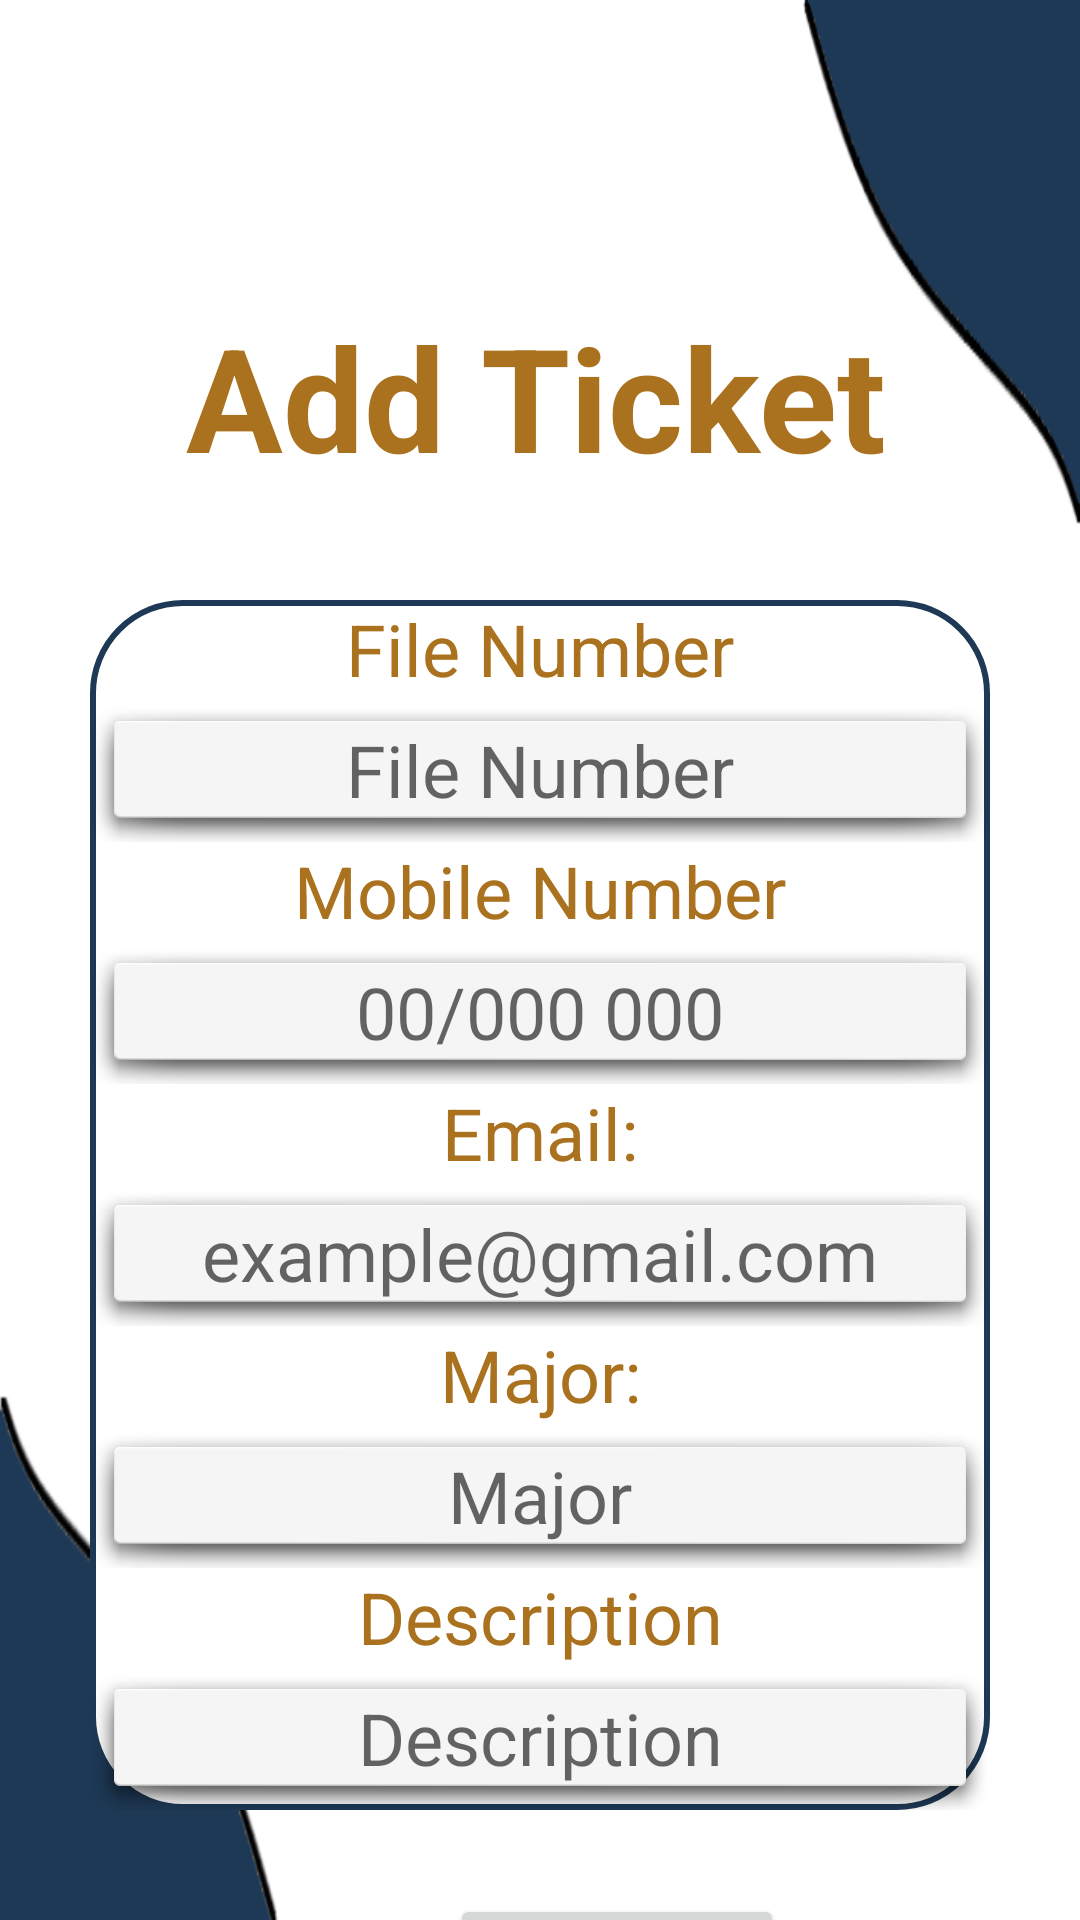

Here is an Android app screen rendered from its layout file. Give the layout XML and the strings, colors and styles it references.
<!-- AndroidManifest.xml: application theme Theme.StudentIUL -->
<!-- res/layout/activity_registration.xml -->
<?xml version="1.0" encoding="utf-8"?>
<androidx.constraintlayout.widget.ConstraintLayout xmlns:android="http://schemas.android.com/apk/res/android"
    xmlns:app="http://schemas.android.com/apk/res-auto"
    xmlns:tools="http://schemas.android.com/tools"
    android:id="@+id/main"
    android:layout_width="match_parent"
    android:layout_height="match_parent"
    android:background="@drawable/finalback"
    tools:context=".Request">

    <LinearLayout
        android:id="@+id/linearLayout3"
        android:layout_width="match_parent"
        android:layout_height="wrap_content"
        android:layout_marginStart="30dp"
        android:layout_marginTop="200dp"
        android:layout_marginEnd="30dp"
        android:background="@drawable/round_linearlayout"
        android:orientation="vertical"
        app:layout_constraintEnd_toEndOf="parent"
        app:layout_constraintStart_toStartOf="parent"
        app:layout_constraintTop_toTopOf="parent">

        <TextView
            android:id="@+id/textView7"
            android:layout_width="match_parent"
            android:layout_height="wrap_content"
            android:gravity="center"
            android:text="File Number"
            android:textColor="#AA711E"
            android:textSize="24sp" />

        <EditText
            android:id="@+id/fileProfile"
            android:layout_width="match_parent"
            android:layout_height="wrap_content"
            android:background="@android:drawable/dialog_holo_light_frame"
            android:ems="10"
            android:gravity="center"
            android:hint="File Number"
            android:minLines="1"
            android:scrollbars="vertical"
            android:textSize="24sp" />

        <TextView
            android:id="@+id/textView11"
            android:layout_width="match_parent"
            android:layout_height="wrap_content"
            android:gravity="center"
            android:text="Mobile Number"
            android:textColor="#AA711E"
            android:textSize="24sp" />

        <EditText
            android:id="@+id/phoneMobile"
            android:layout_width="match_parent"
            android:layout_height="wrap_content"
            android:background="@android:drawable/dialog_holo_light_frame"
            android:ems="10"
            android:gravity="center"
            android:hint="00/000 000"
            android:inputType="phone"
            android:minLines="1"
            android:scrollbars="vertical"
            android:textSize="24sp" />

        <TextView
            android:id="@+id/textView12"
            android:layout_width="match_parent"
            android:layout_height="wrap_content"
            android:gravity="center"
            android:text="Email:"
            android:textColor="#AA711E"
            android:textSize="24sp" />

        <EditText
            android:id="@+id/emailProfile"
            android:layout_width="match_parent"
            android:layout_height="wrap_content"
            android:background="@android:drawable/dialog_holo_light_frame"
            android:ems="1"
            android:gravity="center"
            android:hint="example@gmail.com"
            android:inputType="textEmailAddress|textMultiLine"
            android:minLines="1"
            android:scrollbars="vertical"
            android:textSize="24sp" />

        <TextView
            android:id="@+id/textView14"
            android:layout_width="match_parent"
            android:layout_height="wrap_content"
            android:gravity="center"
            android:text="Major:"
            android:textColor="#AA711E"
            android:textSize="24sp" />

        <EditText
            android:id="@+id/majorProfile"
            android:layout_width="match_parent"
            android:layout_height="wrap_content"
            android:background="@android:drawable/dialog_holo_light_frame"
            android:ems="10"
            android:gravity="center"
            android:hint="Major"
            android:inputType="textMultiLine"
            android:minLines="1"
            android:scrollbars="vertical"
            android:textSize="24sp" />

        <TextView
            android:id="@+id/textView47"
            android:layout_width="match_parent"
            android:layout_height="wrap_content"
            android:gravity="center"
            android:text="Description"
            android:textColor="#AA711E"
            android:textSize="24sp" />

        <EditText
            android:id="@+id/editTextText"
            android:layout_width="match_parent"
            android:layout_height="wrap_content"
            android:background="@android:drawable/dialog_holo_light_frame"
            android:ems="10"
            android:gravity="center"
            android:hint="Description"
            android:inputType="textMultiLine"
            android:minLines="1"
            android:scrollbars="vertical"
            android:textSize="24sp" />
    </LinearLayout>

    <Button
        android:id="@+id/button"
        android:layout_width="wrap_content"
        android:layout_height="wrap_content"
        android:layout_marginStart="150dp"
        android:layout_marginTop="28dp"
        android:layout_marginEnd="150dp"
        android:text="Submit"
        android:textColor="#AA711E"
        android:textSize="24sp"
        app:layout_constraintEnd_toEndOf="parent"
        app:layout_constraintHorizontal_bias="0.0"
        app:layout_constraintStart_toStartOf="parent"
        app:layout_constraintTop_toBottomOf="@+id/linearLayout3" />

    <TextView
        android:id="@+id/textView48"
        android:layout_width="wrap_content"
        android:layout_height="wrap_content"
        android:layout_marginStart="175dp"
        android:layout_marginTop="100dp"
        android:layout_marginEnd="178dp"
        android:text="Add Ticket"
        android:textColor="#AA711E"
        android:textSize="48sp"
        android:textStyle="bold"
        app:layout_constraintEnd_toEndOf="parent"
        app:layout_constraintStart_toStartOf="parent"
        app:layout_constraintTop_toTopOf="parent" />

</androidx.constraintlayout.widget.ConstraintLayout>
<!-- resources referenced by this layout -->
<resources>
  <!-- drawable finalback: png bitmap (drawable, 12735 bytes) -->
  <!-- drawable round_linearlayout (drawable) -->
  <?xml version="1.0" encoding="utf-8"?>
  <shape xmlns:android="http://schemas.android.com/apk/res/android">
      <corners android:radius="30dp" />
      <solid android:color="#FFFFFF" />
      <stroke android:width="2dp" android:color="#1e3955" />
  </shape>
  <style name="Theme.StudentIUL" parent="Base.Theme.StudentIUL" />
  <style name="Base.Theme.StudentIUL" parent="Theme.AppCompat.Light.NoActionBar">
          
          
      </style>
</resources>
